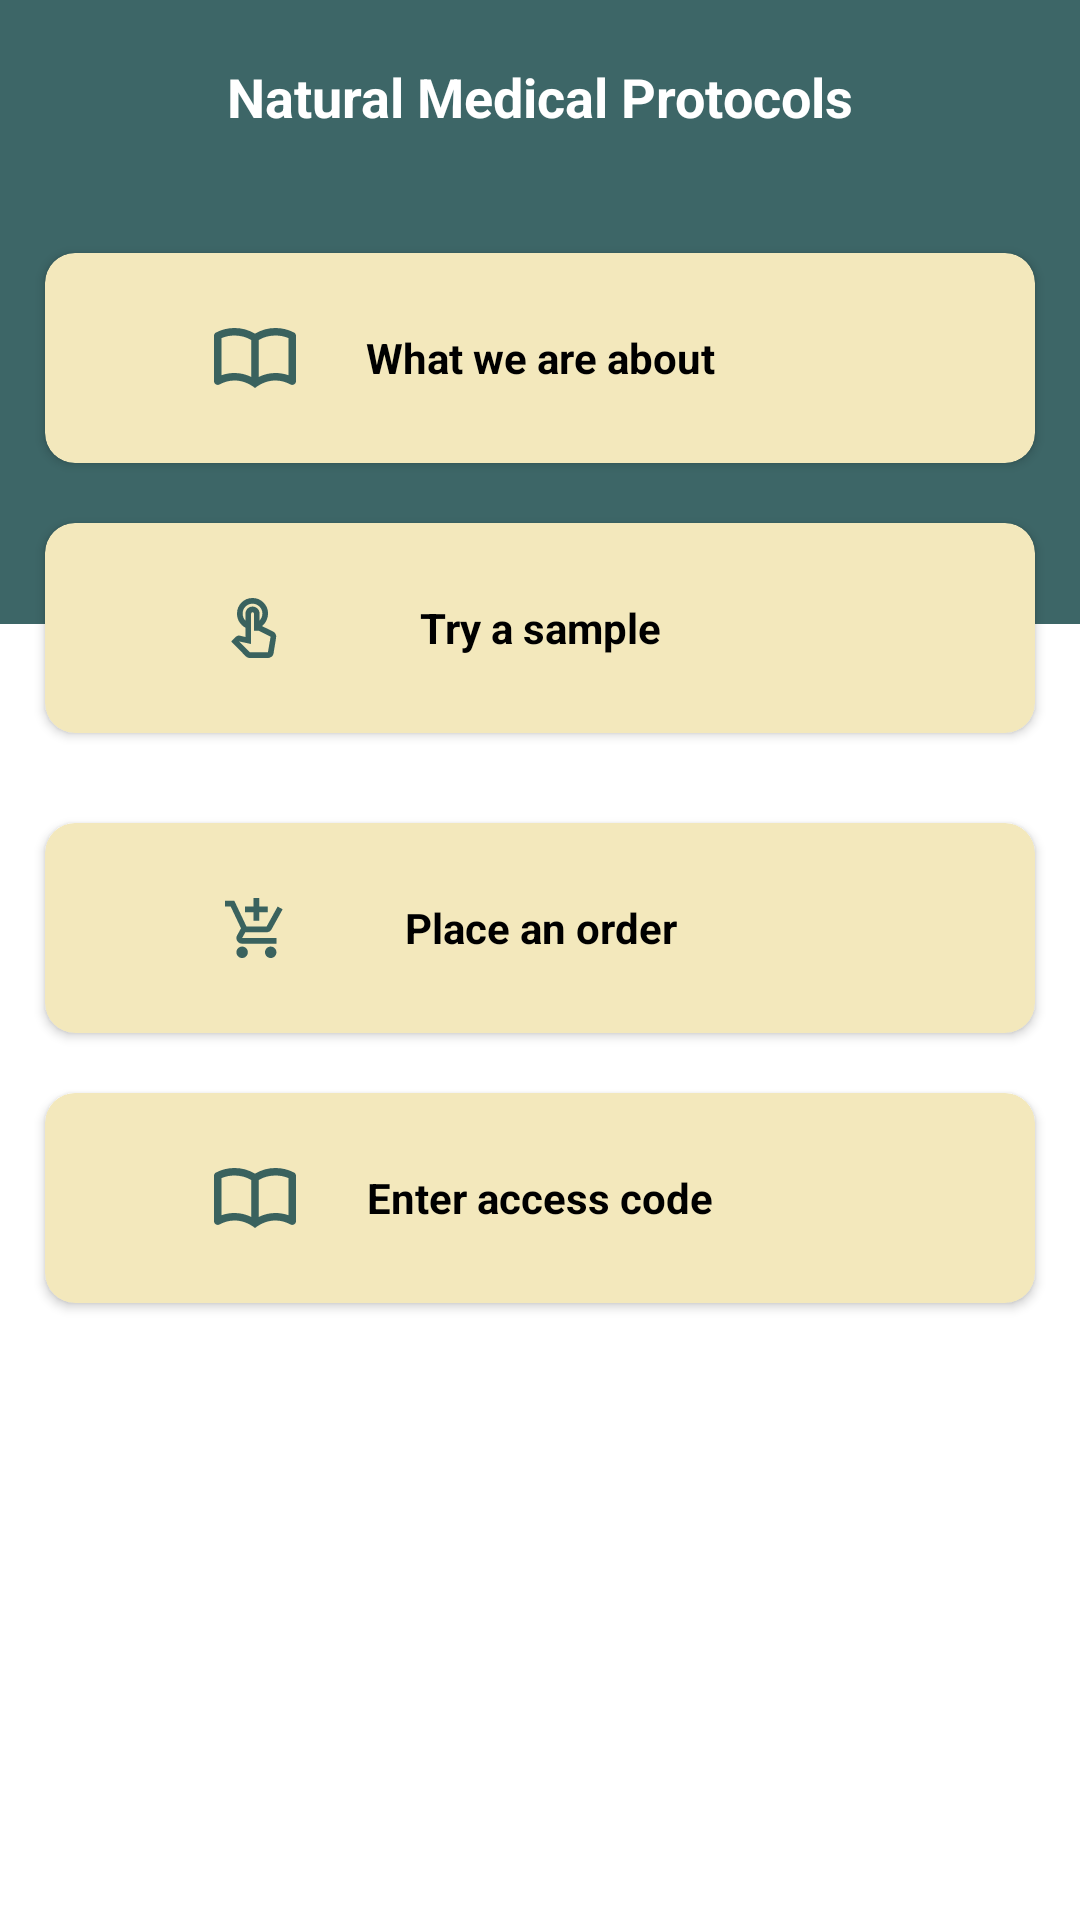

Write the Android layout XML for this screen, with the resource values it uses.
<!-- AndroidManifest.xml: application theme Theme.NaturalOpinion -->
<!-- res/layout/activity_main.xml -->
<?xml version="1.0" encoding="utf-8"?>
<ScrollView
    xmlns:android="http://schemas.android.com/apk/res/android"
    xmlns:app="http://schemas.android.com/apk/res-auto"
    xmlns:tools="http://schemas.android.com/tools"
    android:layout_width="match_parent"
    android:layout_height="match_parent"
    tools:context=".MainActivity"
    android:background="@color/white">
<androidx.constraintlayout.widget.ConstraintLayout
    android:layout_width="match_parent"
    android:layout_height="match_parent">
    <androidx.constraintlayout.widget.ConstraintLayout
        android:layout_width="match_parent"
        android:layout_height="match_parent"
        app:layout_constraintTop_toTopOf="parent"
        android:id="@+id/constraint_layout">
        <ImageView
            android:layout_width="match_parent"
            android:layout_height="208dp"
            android:src="@color/deep_green"
            app:layout_constraintTop_toTopOf="parent"/>

        <TextView
            android:layout_width="wrap_content"
            android:layout_height="wrap_content"
            android:text="@string/natural_medical_protocols"
            android:textColor="@color/white"
            app:layout_constraintLeft_toLeftOf="parent"
            app:layout_constraintRight_toRightOf="parent"
            app:layout_constraintTop_toTopOf="parent"
            android:layout_marginTop="20dp"
            android:id="@+id/heading"
            android:textSize="18dp"
            android:textStyle="bold"/>

        <androidx.recyclerview.widget.RecyclerView
            android:layout_width="match_parent"
            android:layout_height="wrap_content"
            android:orientation="horizontal"
            android:id="@+id/rv"
            app:layout_constraintTop_toBottomOf="@+id/heading"
            android:layout_marginTop="20dp"
            android:layout_marginHorizontal="8dp"/>
        <androidx.cardview.widget.CardView
            android:layout_width="match_parent"
            android:layout_height="70dp"
            app:layout_constraintTop_toBottomOf="@id/rv"
            app:cardCornerRadius="10dp"
            app:cardBackgroundColor="#F3E8BC"
            android:layout_marginTop="20dp"
            android:layout_marginHorizontal="15dp"
            android:id="@+id/about_card">
            <ImageView
                android:layout_width="40dp"
                android:layout_height="match_parent"
                android:paddingVertical="25dp"
                android:src="@drawable/ic_book"
                android:layout_marginLeft="50dp"/>
            <TextView
                android:layout_width="match_parent"
                android:layout_height="match_parent"
                android:text="What we are about"
                android:textStyle="bold"
                android:textColor="@color/black"
                android:gravity="center"/>
        </androidx.cardview.widget.CardView>

        <androidx.cardview.widget.CardView
            android:layout_width="match_parent"
            android:layout_height="70dp"
            app:layout_constraintTop_toBottomOf="@id/about_card"
            app:cardCornerRadius="10dp"
            app:cardBackgroundColor="#F3E8BC"
            android:layout_marginTop="20dp"
            android:layout_marginHorizontal="15dp"
            android:id="@+id/sample_card">
            <ImageView
                android:layout_width="40dp"
                android:layout_height="match_parent"
                android:paddingVertical="25dp"
                android:src="@drawable/ic_sample"
                android:layout_marginLeft="50dp"
                android:id="@+id/sample_image"/>
            <TextView
                android:layout_width="match_parent"
                android:layout_height="match_parent"
                android:text="Try a sample"
                android:textStyle="bold"
                android:textColor="@color/black"
                android:gravity="center"
                android:id="@+id/sample_text"/>
        </androidx.cardview.widget.CardView>

        <androidx.cardview.widget.CardView
            android:layout_width="match_parent"
            android:layout_height="70dp"
            app:layout_constraintTop_toBottomOf="@id/sample_card"
            app:cardCornerRadius="10dp"
            app:cardBackgroundColor="#F3E8BC"
            android:layout_marginTop="20dp"
            android:layout_marginHorizontal="15dp"
            android:id="@+id/order_card"
            android:layout_marginBottom="10dp"
            app:layout_constraintBottom_toTopOf="@id/access_card">
            <ImageView
                android:layout_width="40dp"
                android:layout_height="match_parent"
                android:paddingVertical="25dp"
                android:src="@drawable/ic_order"
                android:layout_marginLeft="50dp"/>
            <TextView
                android:layout_width="match_parent"
                android:layout_height="match_parent"
                android:text="Place an order"
                android:textStyle="bold"
                android:textColor="@color/black"
                android:gravity="center"/>
        </androidx.cardview.widget.CardView>

        <androidx.cardview.widget.CardView
            android:layout_width="match_parent"
            android:layout_height="70dp"
            app:layout_constraintTop_toBottomOf="@id/data_card"
            app:cardCornerRadius="10dp"
            app:cardBackgroundColor="#F3E8BC"
            android:layout_marginTop="20dp"
            android:layout_marginHorizontal="15dp"
            android:id="@+id/access_card"
            android:layout_marginBottom="10dp"
            app:layout_constraintBottom_toBottomOf="parent">
            <ImageView
                android:layout_width="40dp"
                android:layout_height="match_parent"
                android:paddingVertical="25dp"
                android:src="@drawable/ic_book"
                android:layout_marginLeft="50dp"/>
            <TextView
                android:layout_width="match_parent"
                android:layout_height="match_parent"
                android:text="Enter access code"
                android:textStyle="bold"
                android:textColor="@color/black"
                android:gravity="center"/>
        </androidx.cardview.widget.CardView>

        <androidx.cardview.widget.CardView
            android:layout_width="match_parent"
            android:layout_height="70dp"
            app:layout_constraintTop_toBottomOf="@id/order_card"
            app:cardCornerRadius="10dp"
            app:cardBackgroundColor="#F3E8BC"
            android:layout_marginTop="20dp"
            android:layout_marginHorizontal="15dp"
            android:id="@+id/data_card"
            android:layout_marginBottom="10dp"
            android:visibility="gone">
            <ImageView
                android:layout_width="40dp"
                android:layout_height="match_parent"
                android:paddingVertical="25dp"
                android:src="@drawable/ic_database"
                android:layout_marginLeft="50dp"/>
            <TextView
                android:layout_width="match_parent"
                android:layout_height="match_parent"
                android:text="Database"
                android:textStyle="bold"
                android:textColor="@color/black"
                android:gravity="center"/>
        </androidx.cardview.widget.CardView>
    </androidx.constraintlayout.widget.ConstraintLayout>


        <TextView
            android:layout_width="wrap_content"
            android:layout_height="wrap_content"
            android:text="@string/logout"
            app:layout_constraintTop_toBottomOf="@id/constraint_layout"
            android:textColor="@color/black"
            app:layout_constraintLeft_toLeftOf="parent"
            app:layout_constraintRight_toRightOf="parent"
            tools:layout_editor_absoluteY="539dp"
            android:layout_marginTop="10dp"
            android:id="@+id/logout"
            android:textStyle="bold"
            android:paddingBottom="20dp"
            android:visibility="gone"/>


    </androidx.constraintlayout.widget.ConstraintLayout>


</ScrollView>
<!-- resources referenced by this layout -->
<resources>
  <color name="black">#FF000000</color>
  <color name="deep_green">#CC0D4041</color>
  <color name="white">#FFFFFFFF</color>
  <!-- drawable ic_database (drawable) -->
  <vector xmlns:android="http://schemas.android.com/apk/res/android"
      android:width="18dp"
      android:height="18dp"
      android:viewportWidth="18"
      android:viewportHeight="18">
    <path
        android:pathData="M4,14H6V7H4V14ZM8,14H10V4H8V14ZM12,14H14V10H12V14ZM2,18C1.45,18 0.979,17.804 0.587,17.413C0.196,17.021 0,16.55 0,16V2C0,1.45 0.196,0.979 0.587,0.587C0.979,0.196 1.45,0 2,0H16C16.55,0 17.021,0.196 17.413,0.587C17.804,0.979 18,1.45 18,2V16C18,16.55 17.804,17.021 17.413,17.413C17.021,17.804 16.55,18 16,18H2ZM2,16H16V2H2V16Z"
        android:fillColor="#255354"
        android:fillAlpha="0.9"/>
  </vector>
  <!-- drawable ic_order (drawable) -->
  <vector xmlns:android="http://schemas.android.com/apk/res/android"
      android:width="21dp"
      android:height="21dp"
      android:viewportWidth="21"
      android:viewportHeight="21">
    <path
        android:pathData="M10,8V5H7V3H10V0H12V3H15V5H12V8H10ZM6,21C5.45,21 4.979,20.804 4.588,20.413C4.196,20.021 4,19.55 4,19C4,18.45 4.196,17.979 4.588,17.587C4.979,17.196 5.45,17 6,17C6.55,17 7.021,17.196 7.412,17.587C7.804,17.979 8,18.45 8,19C8,19.55 7.804,20.021 7.412,20.413C7.021,20.804 6.55,21 6,21ZM16,21C15.45,21 14.979,20.804 14.588,20.413C14.196,20.021 14,19.55 14,19C14,18.45 14.196,17.979 14.588,17.587C14.979,17.196 15.45,17 16,17C16.55,17 17.021,17.196 17.413,17.587C17.804,17.979 18,18.45 18,19C18,19.55 17.804,20.021 17.413,20.413C17.021,20.804 16.55,21 16,21ZM6,16C5.25,16 4.675,15.671 4.275,15.012C3.875,14.354 3.867,13.7 4.25,13.05L5.6,10.6L2,3H0V1H3.275L7.525,10H14.55L18.425,3L20.175,3.95L16.3,10.95C16.117,11.283 15.875,11.542 15.575,11.725C15.275,11.908 14.933,12 14.55,12H7.1L6,14H18V16H6Z"
        android:fillColor="#255354"
        android:fillAlpha="0.9"/>
  </vector>
  <string name="logout"><u>Logout</u></string>
  <string name="natural_medical_protocols">Natural Medical Protocols</string>
  <style name="Theme.NaturalOpinion" parent="Theme.AppCompat.Light.NoActionBar">
          
          <item name="colorPrimary">@color/purple_500</item>
          <item name="colorPrimaryVariant">@color/purple_700</item>
          <item name="colorOnPrimary">@color/white</item>
          
          <item name="colorSecondary">@color/teal_200</item>
          <item name="colorSecondaryVariant">@color/teal_700</item>
          <item name="colorOnSecondary">@color/black</item>
          
          <item name="android:statusBarColor" tools:targetApi="l">?attr/colorPrimaryVariant</item>
          
      </style>
  <color name="purple_500">#FF6200EE</color>
  <color name="purple_700">#FF3700B3</color>
  <color name="teal_200">#FF03DAC5</color>
  <color name="teal_700">#FF018786</color>
</resources>
